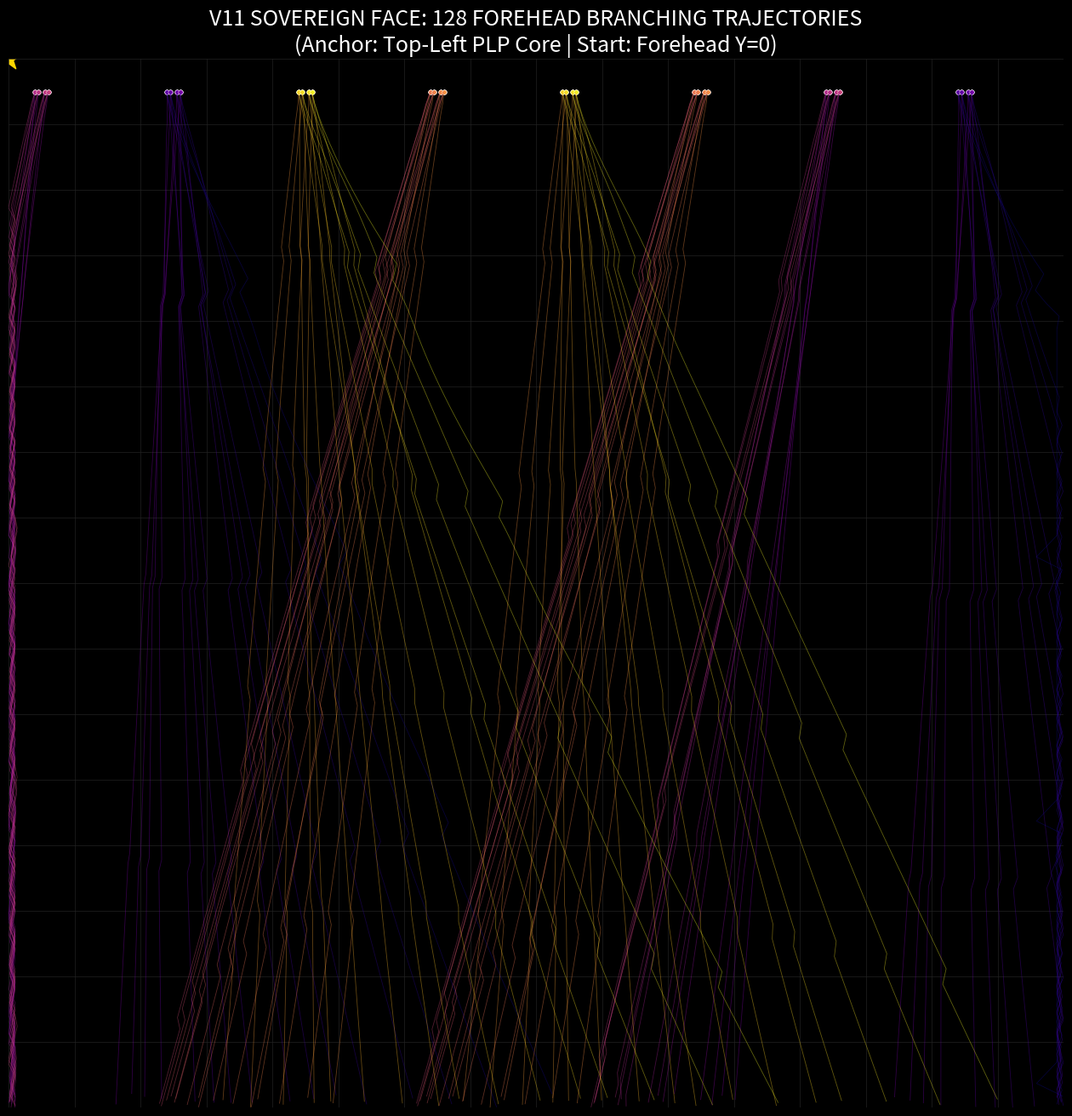

Source code (Python):
import numpy as np
import matplotlib.pyplot as plt
import math

def render_v11_forehead_branching_engine():
    # --- 1. SOVEREIGN CONSTANTS (V11) ---
    DELTA_T_OBS = 0.2828
    SPARK_RAD = math.radians(138.88)
    
    # MBTI & Blood Data for 128 Types
    mbtis = ['ESTJ','ENTJ','ESFJ','ENFJ','ESTP','ENTP','ESFP','ENFP',
             'ISTJ','INTJ','ISFJ','INFJ','ISTP','INTP','ISFP','INFP']
    bloods = ['O', 'A', 'B', 'AB']
    genders = ['M', 'F']
    
    fig, ax = plt.subplots(figsize=(16, 16), facecolor='black')
    ax.set_facecolor('black')
    
    # 2D Face Plane: (0,0) is TOP-LEFT (PLP Core Anchor)
    # X: 0 (Left) to 16 (Right), Y: 0 (Top) to 16 (Bottom)
    ax.set_xlim(0, 16)
    ax.set_ylim(16, 0) # Flip Y to make (0,0) Top-Left
    
    # Draw Sovereign Anchor (PLP CORE)
    ax.scatter([0], [0], color='gold', s=400, marker='*', label='PLP CORE ANCHOR (ZERO POINT)')
    
    # Grid background
    for i in range(17):
        ax.axhline(i, color='#222222', lw=0.5)
        ax.axvline(i, color='#222222', lw=0.5)

    trajectories = []
    
    idx = 0
    print("Initiating 128 Forehead Branching Trajectories...")
    
    for mbti in mbtis:
        cat = {'ENFP':'EP', 'ENTP':'EP', 'ESFP':'EP', 'ESTP':'EP',
               'ENTJ':'EJ', 'ESTJ':'EJ', 'ENFJ':'EJ', 'ESFJ':'EJ',
               'INFP':'IP', 'INTP':'IP', 'ISFP':'IP', 'ISTP':'IP',
               'INTJ':'IJ', 'ISTJ':'IJ', 'INFJ':'IJ', 'ISFJ':'IJ'}[mbti]
        
        for blood in bloods:
            for gender in genders:
                is_m = gender == 'M'
                
                # Starting X based on Hardware Mapping (Always at Y=0 / Forehead)
                if not is_m: # Female: Left side (0-8)
                    col_base = {'EP': 0.5, 'EJ': 2.5, 'IP': 4.5, 'IJ': 6.5}.get(cat)
                else: # Male: Right side (8-16)
                    col_base = {'IP': 8.5, 'IJ': 10.5, 'EP': 12.5, 'EJ': 14.5}.get(cat)
                
                # Blood/Sex Jitter
                jitter = {"O": -0.1, "A": -0.05, "B": 0.05, "AB": 0.1}[blood]
                x_start = col_base + jitter
                y_start = 0.5 # TOP (Forehead)
                
                pos = np.array([x_start, y_start], dtype=float)
                path = [pos.copy()]
                
                # Dynamic Logic: 10-Axis Balance
                # Betti 7 Binary Signature
                b_code = format(idx, '07b')
                bits = [int(b) for b in b_code]
                
                # Seed C based on Identity
                angle = (idx / 128) * 2 * np.pi
                C = complex(math.cos(angle) * DELTA_T_OBS, math.sin(angle) * DELTA_T_OBS)
                Z = complex(0, 0)

                for t_step in range(300):
                    t = t_step * 0.05
                    
                    # Phase 1: 0.2828 Delay (Observation)
                    if t < DELTA_T_OBS:
                        continue
                        
                    # Phase 2: Branching (The Waterfall)
                    # Recursive Soliton Breath (1-0.02)
                    Z = (Z**2 + C) * 0.98
                    if abs(Z) > 2.0: Z = (Z / abs(Z)) * 2.0
                    
                    # 138.88 Spark Correction
                    theta = math.atan2(Z.imag, Z.real)
                    if t_step % 20 == 0:
                        theta += SPARK_RAD
                    
                    # 10-Axis Forces:
                    # Vaso(7) / Oxy(9) Tension: Radial stretch
                    stretch = 1.0 + (0.1 * bits[0]) - (0.05 * bits[1])
                    radius = abs(Z) * stretch
                    
                    # Gravity Pull toward (0,0) [PLP CORE] vs Downward Flow
                    # Left Cortisol (3) Resistance
                    resistance = 0.05 * (1 + bits[2])
                    
                    # Velocity Components
                    vx = (radius * math.cos(theta)) * 0.2
                    vy = 0.2 + (radius * math.sin(theta)) * 0.1 # Constant downward flow
                    
                    # Apply PLP Core Pull (Lensing toward Top-Left)
                    dist_to_anchor = np.linalg.norm(pos) + 1e-9
                    ax_pull = -pos[0] / dist_to_anchor * 0.01
                    ay_pull = -pos[1] / dist_to_anchor * 0.01
                    
                    pos[0] += vx + ax_pull
                    pos[1] += vy + ay_pull
                    
                    # Boundary Check: Keep within Face Box
                    if pos[0] < 0: pos[0] = 0.1
                    if pos[0] > 16: pos[0] = 15.9
                    if pos[1] > 16: break # Exit at jawline
                    
                    path.append(pos.copy())
                
                path_arr = np.array(path)
                trajectories.append(path_arr)
                
                # Color based on Gender & Blood
                color = plt.cm.plasma(idx / 128)
                ax.plot(path_arr[:,0], path_arr[:,1], color=color, alpha=0.4, lw=0.6)
                ax.scatter(x_start, y_start, color=color, s=15, edgecolors='white', lw=0.3)
                
                idx += 1

    ax.set_axis_off()
    ax.set_title("V11 SOVEREIGN FACE: 128 FOREHEAD BRANCHING TRAJECTORIES\n(Anchor: Top-Left PLP Core | Start: Forehead Y=0)", color='white', fontsize=18)
    
    output_fn = "V11_FACIAL_BRANCHING.png"
    plt.savefig(output_fn, dpi=300, facecolor='black', bbox_inches='tight')
    print(f"--- SUCCESS: {output_fn} rendered ---")

if __name__ == "__main__":
    render_v11_forehead_branching_engine()
